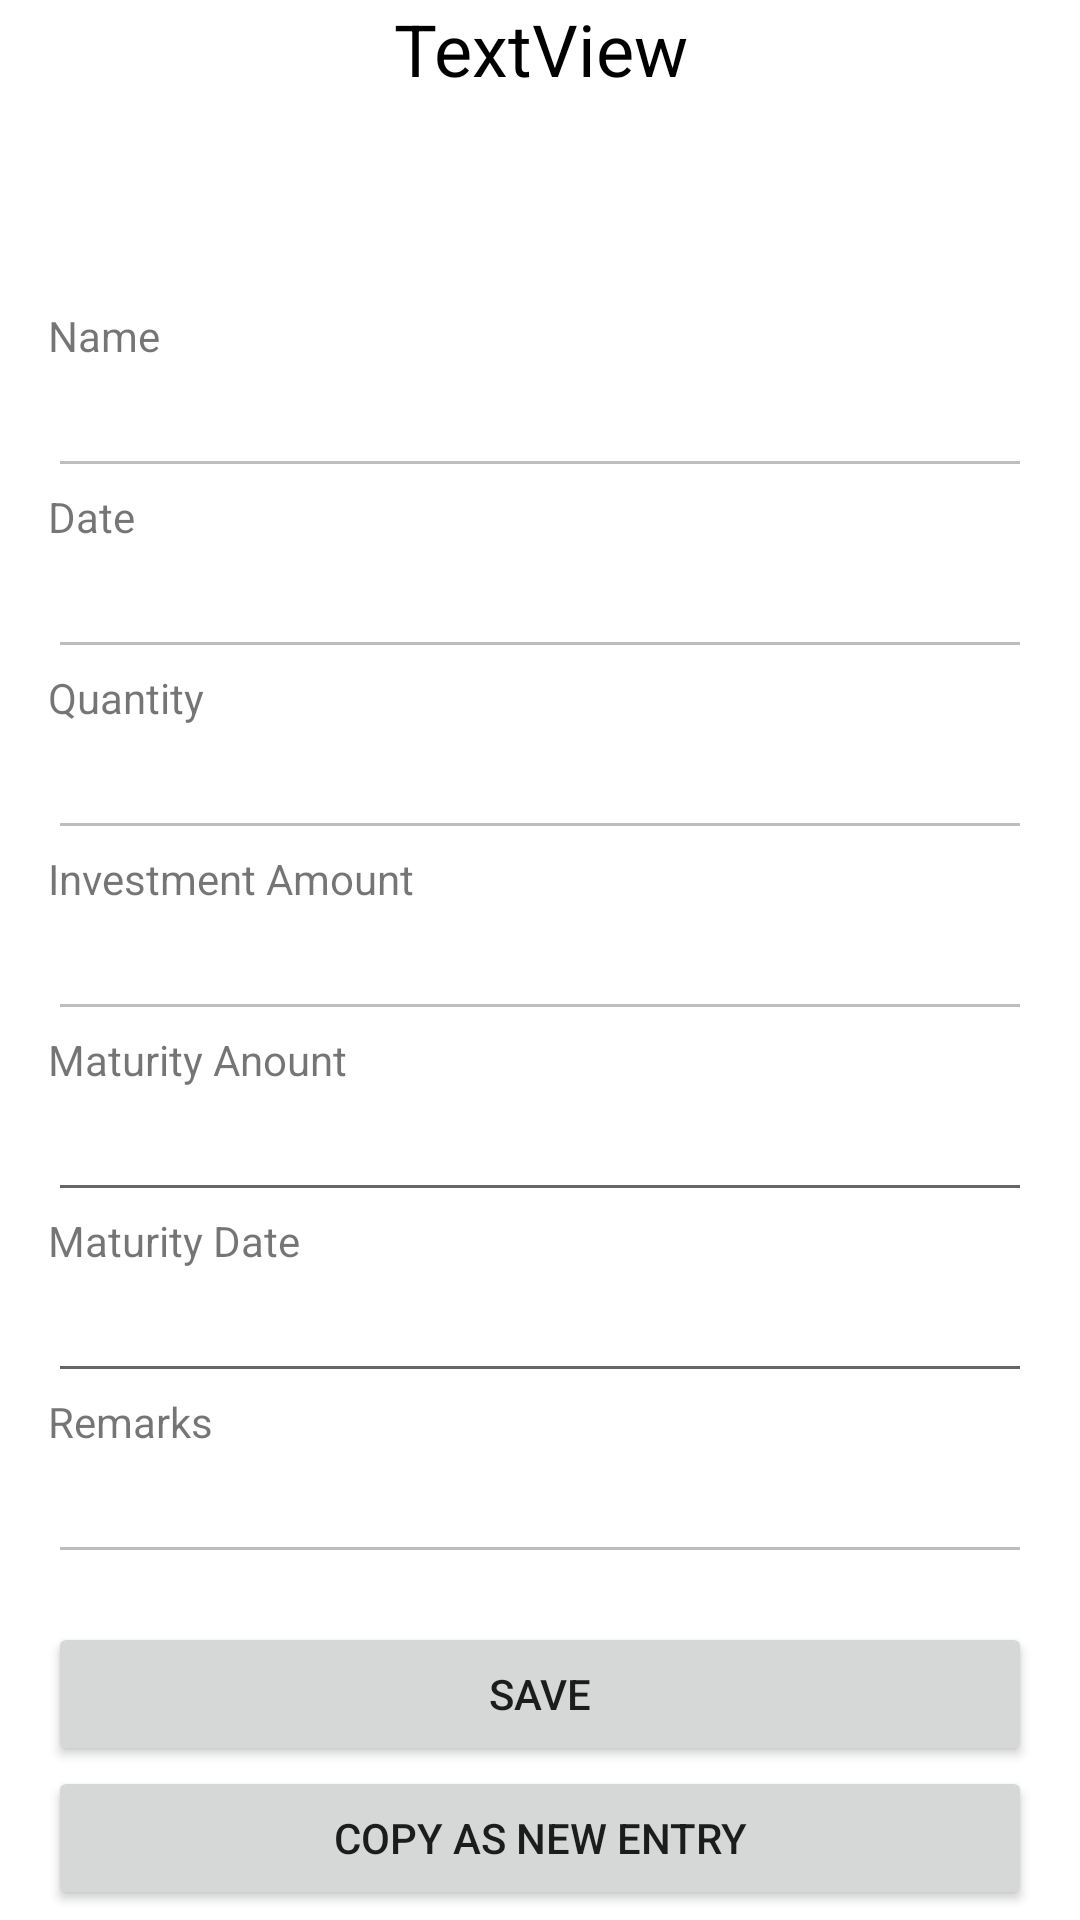

This screen was rendered from an Android layout file. Write that file and the resources it references.
<!-- AndroidManifest.xml: application theme Theme.SharesTransactions -->
<!-- res/layout/activity_nsc_bonds.xml -->
<?xml version="1.0" encoding="utf-8"?>
<LinearLayout xmlns:android="http://schemas.android.com/apk/res/android"
    xmlns:app="http://schemas.android.com/apk/res-auto"
    xmlns:tools="http://schemas.android.com/tools"
    android:layout_width="match_parent"
    android:layout_height="match_parent"
    android:orientation="vertical"
    tools:context=".transactions.nsc_bonds">

    <TextView
        android:id="@+id/textView13"
        android:layout_width="match_parent"
        android:layout_height="wrap_content"
        android:text="TextView"
        android:textAlignment="center"
        android:textColor="@color/black"
        android:textSize="24sp" />

    <ScrollView
        android:layout_width="match_parent"
        android:layout_height="wrap_content"
        android:layout_marginLeft="16dp"
        android:layout_marginTop="70dp"
        android:layout_marginRight="16dp">

        <LinearLayout
            android:layout_width="match_parent"
            android:layout_height="wrap_content"
            android:orientation="vertical">

            <TextView
                android:id="@+id/textView14"
                android:layout_width="match_parent"
                android:layout_height="wrap_content"
                android:text="Name" />

            <EditText
                android:id="@+id/editTextTextPersonName9"
                android:layout_width="match_parent"
                android:layout_height="wrap_content"
                android:ems="10"
                android:enabled="false"
                android:inputType="textPersonName" />

            <TextView
                android:id="@+id/textView20"
                android:layout_width="match_parent"
                android:layout_height="wrap_content"
                android:text="Date" />

            <EditText
                android:id="@+id/editTextTextPersonName14"
                android:layout_width="match_parent"
                android:layout_height="wrap_content"
                android:ems="10"
                android:enabled="false"
                android:focusable="false"
                android:focusableInTouchMode="false"
                android:inputType="textPersonName" />

            <TextView
                android:id="@+id/textView16"
                android:layout_width="match_parent"
                android:layout_height="wrap_content"
                android:text="Quantity" />

            <EditText
                android:id="@+id/editTextTextPersonName11"
                android:layout_width="match_parent"
                android:layout_height="wrap_content"
                android:ems="10"
                android:enabled="false"
                android:inputType="textPersonName" />

            <TextView
                android:id="@+id/textView15"
                android:layout_width="match_parent"
                android:layout_height="wrap_content"
                android:text="Investment Amount" />

            <EditText
                android:id="@+id/editTextTextPersonName10"
                android:layout_width="match_parent"
                android:layout_height="wrap_content"
                android:ems="10"
                android:enabled="false"
                android:inputType="textPersonName" />

            <TextView
                android:id="@+id/textView77"
                android:layout_width="match_parent"
                android:layout_height="wrap_content"
                android:text="Maturity Anount" />

            <EditText
                android:id="@+id/editTextTextPersonName56"
                android:layout_width="match_parent"
                android:layout_height="wrap_content"
                android:ems="10"
                android:inputType="textPersonName" />

            <TextView
                android:id="@+id/textView26"
                android:layout_width="match_parent"
                android:layout_height="wrap_content"
                android:text="Maturity Date" />

            <EditText
                android:id="@+id/editTextTextPersonName17"
                android:layout_width="match_parent"
                android:layout_height="wrap_content"
                android:ems="10"
                android:inputType="textPersonName" />

            <TextView
                android:id="@+id/textView19"
                android:layout_width="match_parent"
                android:layout_height="wrap_content"
                android:text="Remarks" />

            <EditText
                android:id="@+id/editTextTextPersonName13"
                android:layout_width="match_parent"
                android:layout_height="wrap_content"
                android:ems="10"
                android:enabled="false"
                android:inputType="textPersonName" />

            <Button
                android:id="@+id/button3"
                android:layout_width="match_parent"
                android:layout_height="wrap_content"
                android:layout_marginTop="16dp"
                android:text="save" />

            <Button
                android:id="@+id/button16"
                android:layout_width="match_parent"
                android:layout_height="wrap_content"
                android:text="copy as new entry" />
        </LinearLayout>
    </ScrollView>
</LinearLayout>
<!-- resources referenced by this layout -->
<resources>
  <style name="Theme.SharesTransactions" parent="Theme.MaterialComponents.DayNight.DarkActionBar">
          
          <item name="colorPrimary">@color/purple_500</item>
          <item name="colorPrimaryVariant">@color/purple_700</item>
          <item name="colorOnPrimary">@color/white</item>
          
          <item name="colorSecondary">@color/teal_200</item>
          <item name="colorSecondaryVariant">@color/teal_700</item>
          <item name="colorOnSecondary">@color/black</item>
          
          <item name="android:statusBarColor" tools:targetApi="l">?attr/colorPrimaryVariant</item>
          
      </style>
  <!-- not gathered from this repository: default colours our renderer supplied (Android Studio template values) -->
  <color name="purple_500">#FF6200EE</color>
  <color name="purple_700">#FF3700B3</color>
  <color name="teal_200">#FF03DAC5</color>
  <color name="teal_700">#FF018786</color>
  <color name="black">#FF000000</color>
  <color name="white">#FFFFFFFF</color>
</resources>
